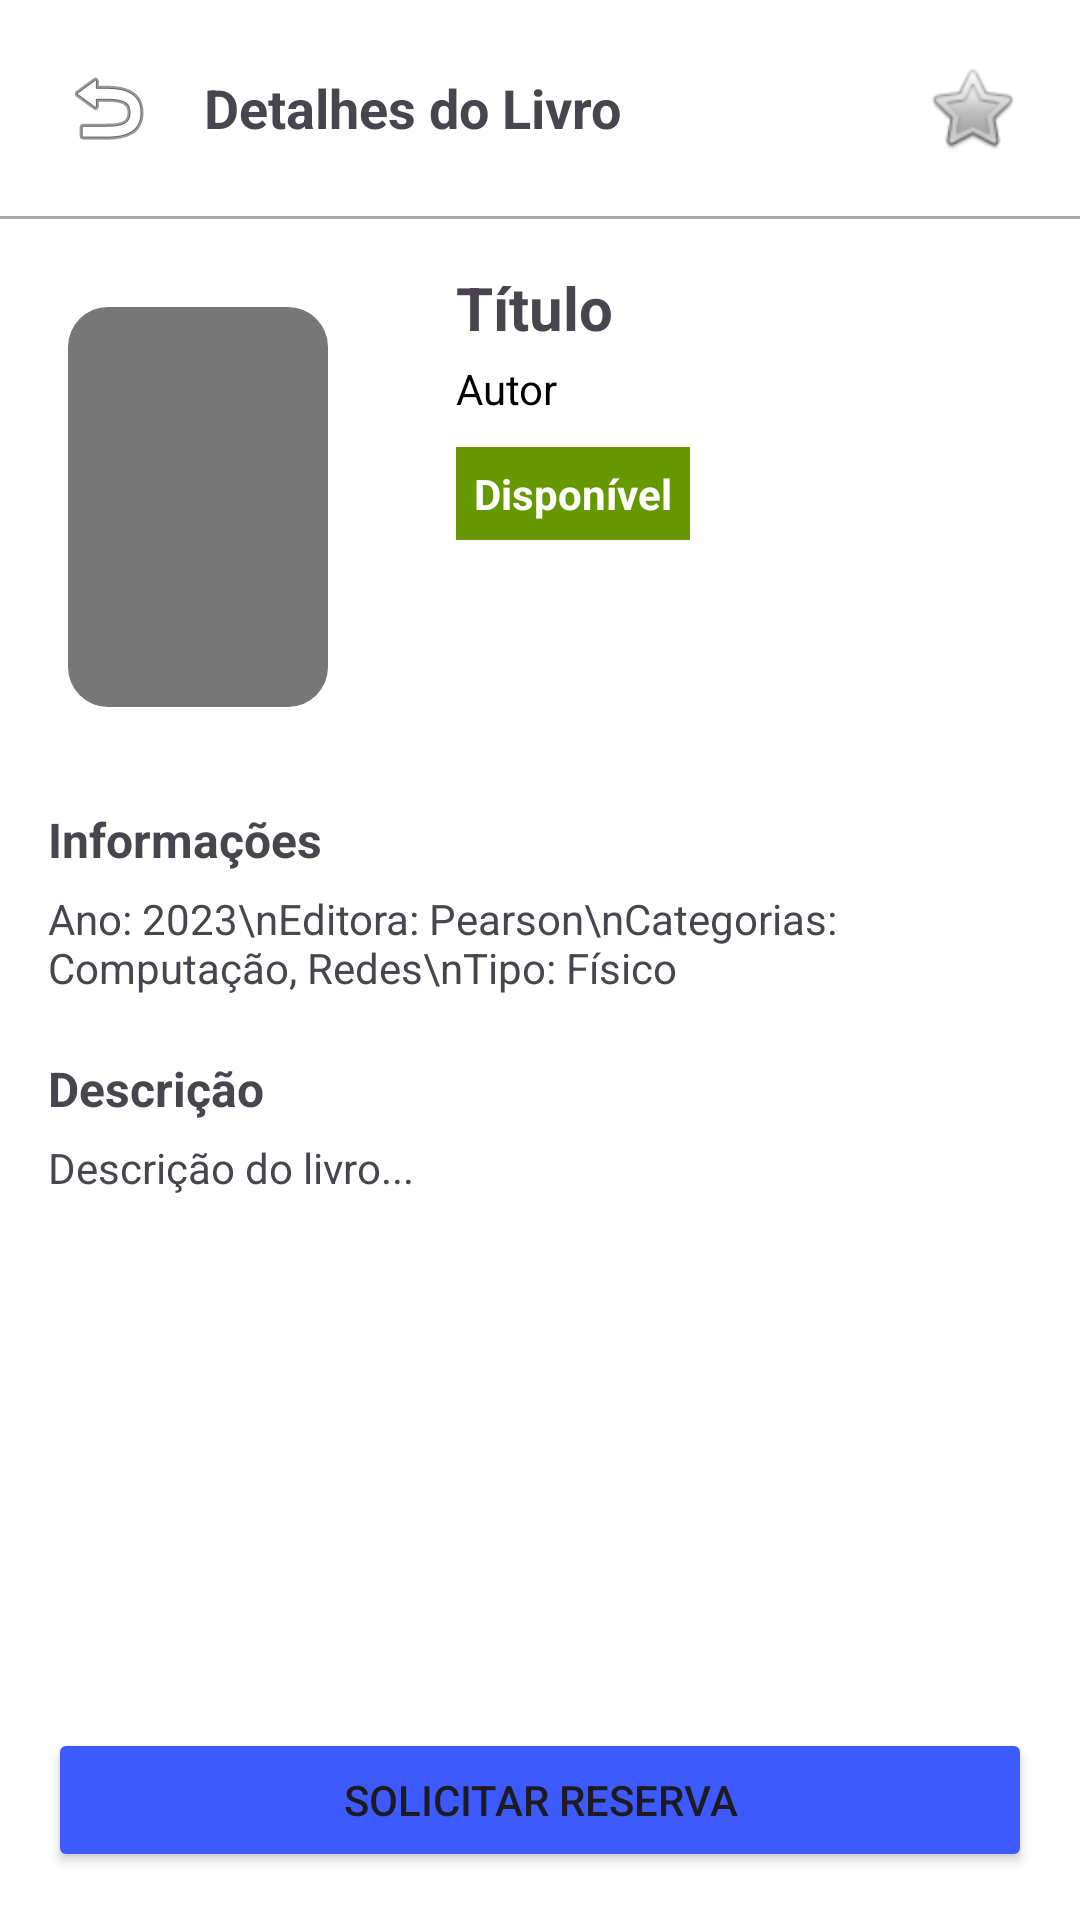

Android layout source for this screen:
<!-- AndroidManifest.xml: application theme Theme.EmaBooks -->
<!-- res/layout/activity_book_details.xml -->
<?xml version="1.0" encoding="utf-8"?>
<androidx.constraintlayout.widget.ConstraintLayout xmlns:android="http://schemas.android.com/apk/res/android"
    xmlns:app="http://schemas.android.com/apk/res-auto"
    android:layout_width="match_parent"
    android:layout_height="match_parent"
    android:background="@android:color/white">

    
    <LinearLayout
        android:id="@+id/layoutHeader"
        android:layout_width="0dp"
        android:layout_height="wrap_content"
        android:orientation="horizontal"
        android:padding="16dp"
        android:gravity="center_vertical"
        app:layout_constraintTop_toTopOf="parent"
        app:layout_constraintStart_toStartOf="parent"
        app:layout_constraintEnd_toEndOf="parent">

        <ImageButton
            android:id="@+id/btnBack"
            android:layout_width="40dp"
            android:layout_height="40dp"
            android:background="?attr/selectableItemBackgroundBorderless"
            android:src="@android:drawable/ic_menu_revert"
            android:contentDescription="Voltar"/>

        <TextView
            android:id="@+id/tvHeaderTitle"
            android:layout_width="0dp"
            android:layout_height="wrap_content"
            android:layout_marginStart="12dp"
            android:text="Detalhes do Livro"
            android:textSize="18sp"
            android:textStyle="bold"
            android:layout_weight="1"/>

        <ImageButton
            android:id="@+id/btnFavorite"
            android:layout_width="40dp"
            android:layout_height="40dp"
            android:background="?attr/selectableItemBackgroundBorderless"
            android:src="@android:drawable/btn_star_big_off"
            android:contentDescription="Favoritar"/>
    </LinearLayout>

    <View
        android:id="@+id/dividerHeader"
        android:layout_width="0dp"
        android:layout_height="1dp"
        android:background="@android:color/darker_gray"
        app:layout_constraintTop_toBottomOf="@id/layoutHeader"
        app:layout_constraintStart_toStartOf="parent"
        app:layout_constraintEnd_toEndOf="parent" />

    
    <ScrollView
        android:id="@+id/scrollContent"
        android:layout_width="0dp"
        android:layout_height="0dp"
        app:layout_constraintTop_toBottomOf="@id/dividerHeader"
        app:layout_constraintBottom_toTopOf="@id/layoutBottomActions"
        app:layout_constraintStart_toStartOf="parent"
        app:layout_constraintEnd_toEndOf="parent">

        <LinearLayout
            android:layout_width="match_parent"
            android:layout_height="wrap_content"
            android:orientation="vertical"
            android:padding="16dp">

            
            <LinearLayout
                android:id="@+id/layoutTop"
                android:layout_width="match_parent"
                android:layout_height="wrap_content"
                android:orientation="horizontal">

                <ImageView
                    android:id="@+id/ivBookCover"
                    android:layout_width="120dp"
                    android:layout_height="160dp"
                    android:adjustViewBounds="true"
                    android:scaleType="centerCrop"
                    android:src="@drawable/ic_book_placeholder" />

                <LinearLayout
                    android:layout_width="0dp"
                    android:layout_height="wrap_content"
                    android:layout_weight="1"
                    android:layout_marginStart="16dp"
                    android:orientation="vertical">

                    <TextView
                        android:id="@+id/tvBookTitle"
                        android:layout_width="match_parent"
                        android:layout_height="wrap_content"
                        android:text="Título"
                        android:textStyle="bold"
                        android:textSize="20sp"
                        android:maxLines="2"
                        android:ellipsize="end"/>

                    <TextView
                        android:id="@+id/tvBookAuthor"
                        android:layout_width="match_parent"
                        android:layout_height="wrap_content"
                        android:text="Autor"
                        android:textColor="@android:color/black"
                        android:layout_marginTop="4dp"/>

                    <TextView
                        android:id="@+id/tvBookStatus"
                        android:layout_width="wrap_content"
                        android:layout_height="wrap_content"
                        android:layout_marginTop="10dp"
                        android:padding="6dp"
                        android:text="Disponível"
                        android:textStyle="bold"
                        android:textColor="@android:color/white"
                        android:background="@android:color/holo_green_dark"/>
                </LinearLayout>
            </LinearLayout>

            
            <TextView
                android:id="@+id/tvSectionInfo"
                android:layout_width="match_parent"
                android:layout_height="wrap_content"
                android:text="Informações"
                android:textSize="16sp"
                android:textStyle="bold"
                android:layout_marginTop="20dp"/>

            <TextView
                android:id="@+id/tvBookInfo"
                android:layout_width="match_parent"
                android:layout_height="wrap_content"
                android:textSize="14sp"
                android:layout_marginTop="6dp"
                android:text="Ano: 2023\nEditora: Pearson\nCategorias: Computação, Redes\nTipo: Físico"/>

            
            <TextView
                android:id="@+id/tvDescriptionLabel"
                android:layout_width="match_parent"
                android:layout_height="wrap_content"
                android:text="Descrição"
                android:textSize="16sp"
                android:textStyle="bold"
                android:layout_marginTop="20dp"/>

            <TextView
                android:id="@+id/tvBookDescription"
                android:layout_width="match_parent"
                android:layout_height="wrap_content"
                android:layout_marginTop="6dp"
                android:textSize="14sp"
                android:text="Descrição do livro..." />
        </LinearLayout>
    </ScrollView>

    
    <LinearLayout
        android:id="@+id/layoutBottomActions"
        android:layout_width="0dp"
        android:layout_height="wrap_content"
        android:orientation="vertical"
        android:padding="16dp"
        android:background="@android:color/white"
        app:layout_constraintBottom_toBottomOf="parent"
        app:layout_constraintStart_toStartOf="parent"
        app:layout_constraintEnd_toEndOf="parent">

        <Button
            android:id="@+id/btnOpenEbook"
            android:layout_width="match_parent"
            android:layout_height="wrap_content"
            android:text="Abrir e-book"
            android:visibility="gone"
            android:layout_marginBottom="8dp"/>

        <Button
            android:id="@+id/btnSolicitarReserva"
            android:layout_width="match_parent"
            android:layout_height="wrap_content"
            android:text="Solicitar reserva"
            android:backgroundTint="#3D5AFE"/>
    </LinearLayout>

    <ProgressBar
        android:id="@+id/progressLoading"
        style="?android:attr/progressBarStyleLarge"
        android:layout_width="48dp"
        android:layout_height="48dp"
        android:visibility="gone"
        app:layout_constraintTop_toTopOf="parent"
        app:layout_constraintBottom_toBottomOf="parent"
        app:layout_constraintStart_toStartOf="parent"
        app:layout_constraintEnd_toEndOf="parent"/>
</androidx.constraintlayout.widget.ConstraintLayout>
<!-- resources referenced by this layout -->
<resources>
  <!-- drawable ic_book_placeholder (drawable) -->
  <vector xmlns:android="http://schemas.android.com/apk/res/android"
      android:width="24dp"
      android:height="24dp"
      android:viewportWidth="24"
      android:viewportHeight="24">
  
      <path
          android:fillColor="#777777"
          android:pathData="M6,2h9a2,2 0 0 1 2,2v16a2,2 0 0 1 -2,2H6a2,2 0 0 1 -2,-2V4a2,2 0 0 1 2,-2z"/>
  </vector>
  <style name="Theme.EmaBooks" parent="Base.Theme.EmaBooks" />
  <style name="Base.Theme.EmaBooks" parent="Theme.Material3.DayNight.NoActionBar">
          
          
      </style>
</resources>
